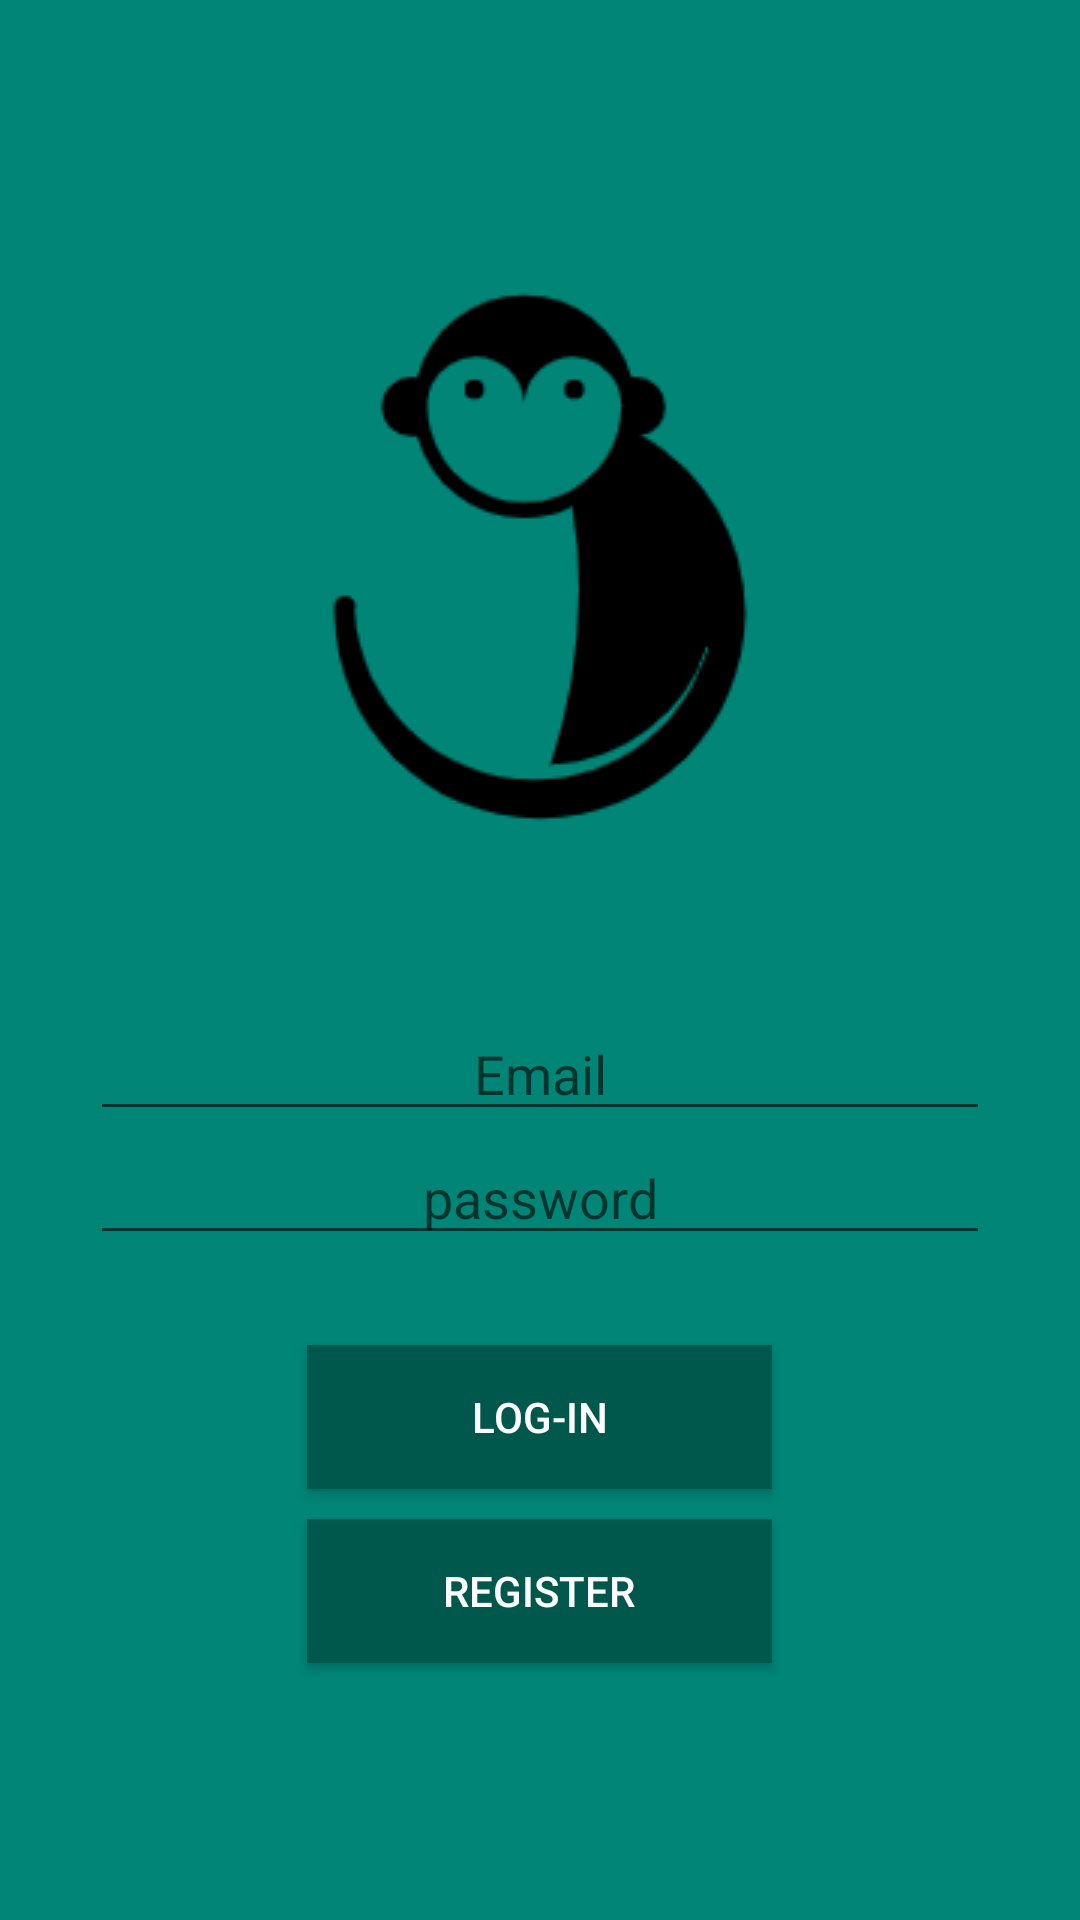

Reconstruct the res/layout file that produces this screen, plus the resources it refers to.
<!-- AndroidManifest.xml: application theme AppTheme -->
<!-- res/layout/activity_login.xml -->
<?xml version="1.0" encoding="utf-8"?>
<RelativeLayout xmlns:android="http://schemas.android.com/apk/res/android"
    android:layout_width="match_parent"
    android:layout_height="match_parent"
    android:gravity="center"
    android:background="@color/colorPrimary">

    <ImageView
        android:id="@+id/woohoo_logo"
        android:layout_width="wrap_content"
        android:layout_height="wrap_content"
        android:src="@drawable/woohoologo"
        android:layout_centerHorizontal="true"/>

    <EditText
        android:id="@+id/et_email"
        android:layout_width="300dp"
        android:layout_height="wrap_content"
        android:layout_centerHorizontal="true"
        android:layout_below="@+id/woohoo_logo"
        android:layout_marginTop="50dp"
        android:ems="10"
        android:inputType="textEmailAddress"
        android:text=""
        android:textAlignment="center"
        android:hint="Email" />

    <EditText
        android:id="@+id/et_password"
        android:layout_width="300dp"
        android:layout_height="wrap_content"
        android:layout_below="@id/et_email"
        android:layout_centerHorizontal="true"
        android:ems="10"
        android:inputType="textPassword"
        android:text=""
        android:textAlignment="center"
        android:hint="password"/>

    <Button
        android:id="@+id/btn_login"
        android:layout_width="155dp"
        android:layout_marginTop="30dp"
        android:layout_height="wrap_content"
        android:layout_below="@id/et_password"
        android:layout_centerHorizontal="true"
        android:text="Log-in"
        android:textColor="@android:color/white"
        android:background="@color/colorPrimaryDark"/>

    <Button
        android:layout_marginTop="10dp"
        android:id="@+id/btn_register"
        android:layout_width="155dp"
        android:layout_height="wrap_content"
        android:layout_centerHorizontal="true"
        android:layout_below="@id/btn_login"
        android:text="Register"
        android:textColor="@android:color/white"
        android:background="@color/colorPrimaryDark"/>

</RelativeLayout>
<!-- resources referenced by this layout -->
<resources>
  <color name="colorPrimary">#008577</color>
  <color name="colorPrimaryDark">#00574B</color>
  <!-- drawable woohoologo: png bitmap (drawable, 6308 bytes) -->
  <style name="AppTheme" parent="Theme.AppCompat.Light.DarkActionBar">
          
          <item name="colorPrimary">@color/colorPrimary</item>
          <item name="colorPrimaryDark">@color/colorPrimaryDark</item>
          <item name="colorAccent">@color/colorAccent</item>
          <item name="windowActionBar">false</item>
          <item name="windowNoTitle">true</item>
  
      </style>
  <color name="colorAccent">#D81B60</color>
</resources>
